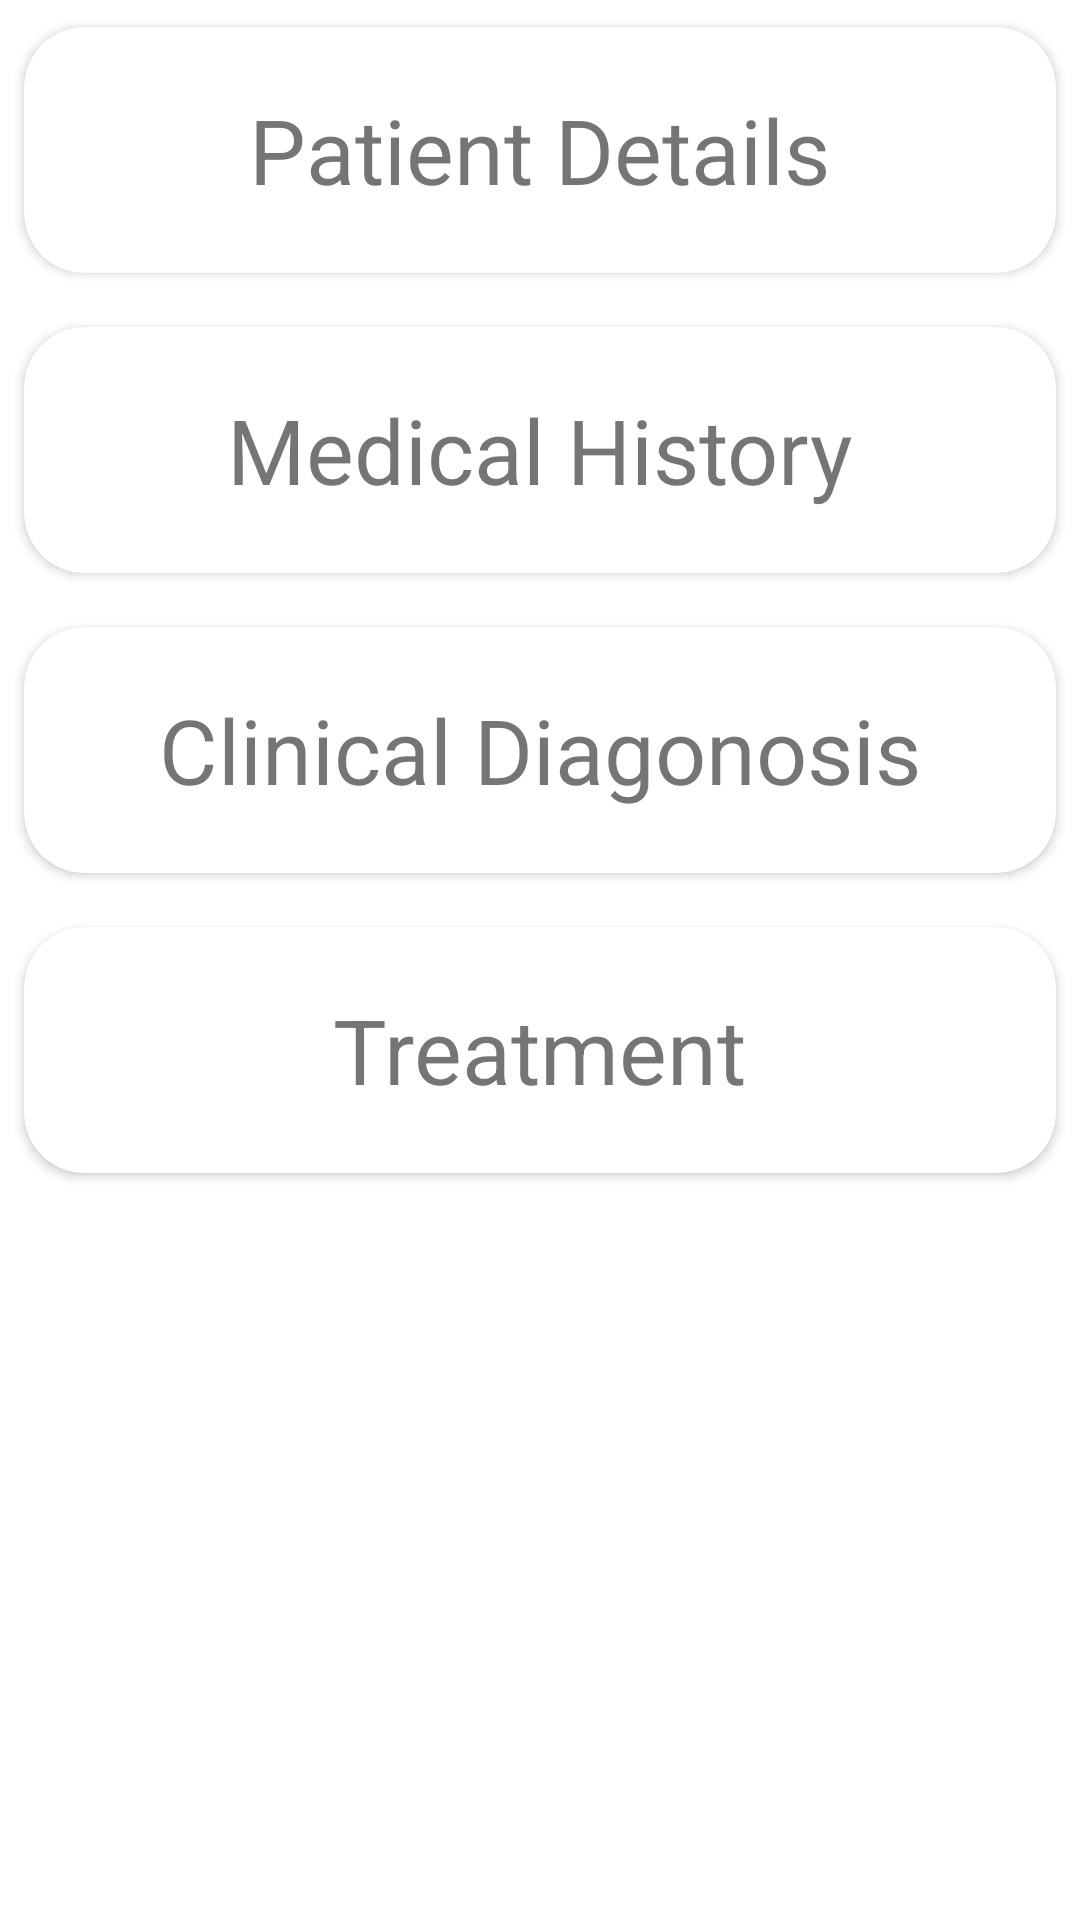

Write the Android layout XML for this screen, with the resource values it uses.
<!-- AndroidManifest.xml: application theme Theme.MyApp -->
<!-- res/layout/activity_case_history_p.xml -->
<?xml version="1.0" encoding="utf-8"?>
<LinearLayout xmlns:android="http://schemas.android.com/apk/res/android"
    xmlns:app="http://schemas.android.com/apk/res-auto"
    xmlns:tools="http://schemas.android.com/tools"
    android:layout_width="match_parent"
    android:layout_height="match_parent"
    android:orientation="vertical"
    tools:context=".caseHistoryP">

    <androidx.cardview.widget.CardView
        android:id="@+id/cardPatientP"
        android:layout_width="match_parent"
        android:layout_height="100dp"
        android:layout_gravity="center_horizontal"
        android:onClick="PatientP"
        app:cardCornerRadius="20dp"
        app:cardPreventCornerOverlap="true"
        app:cardUseCompatPadding="true">

        <TextView
            android:layout_width="wrap_content"
            android:layout_height="wrap_content"
            android:layout_gravity="center"
            android:text="Patient Details"
            android:textSize="30sp">

        </TextView>


    </androidx.cardview.widget.CardView>

    <androidx.cardview.widget.CardView
        android:id="@+id/cardMedicalP"
        android:layout_width="match_parent"
        android:layout_height="100dp"
        android:layout_gravity="center_horizontal"
        android:onClick="MedicalP"
        app:cardCornerRadius="20dp"

        app:cardPreventCornerOverlap="true"
        app:cardUseCompatPadding="true">

        <TextView
            android:layout_width="wrap_content"
            android:layout_height="wrap_content"
            android:layout_gravity="center"
            android:text="Medical History"
            android:textSize="30sp">

        </TextView>


    </androidx.cardview.widget.CardView>

    <androidx.cardview.widget.CardView
        android:id="@+id/cardClinicalP"
        android:layout_width="match_parent"
        android:layout_height="100dp"
        android:layout_gravity="center_horizontal"
        android:onClick="ClinicP"
        app:cardCornerRadius="20dp"
        app:cardPreventCornerOverlap="true"
        app:cardUseCompatPadding="true">

        <TextView
            android:layout_width="wrap_content"
            android:layout_height="wrap_content"
            android:layout_gravity="center"
            android:text="Clinical Diagonosis"
            android:textSize="30sp"
            >

        </TextView>


    </androidx.cardview.widget.CardView>


    <androidx.cardview.widget.CardView
        android:id="@+id/cardTreatmentP"
        android:layout_width="match_parent"
        android:layout_height="100dp"
        android:layout_gravity="center_horizontal"
        android:onClick="TreatmentP"
        app:cardCornerRadius="20dp"
        app:cardPreventCornerOverlap="true"
        app:cardUseCompatPadding="true">

        <TextView
            android:layout_width="wrap_content"
            android:layout_height="wrap_content"
            android:layout_gravity="center"
            android:text="Treatment"
            android:textSize="30sp">

        </TextView>


    </androidx.cardview.widget.CardView>




</LinearLayout>
<!-- resources referenced by this layout -->
<resources>
  <style name="Theme.MyApp" parent="Theme.MaterialComponents.Light.DarkActionBar">
         <item name="colorPrimary">@color/colorPrimary</item>
         <item name="colorPrimaryDark">@color/colorPrimaryDark</item>
         <item name="colorAccent">@color/colorAccent</item>
      </style>
  <color name="colorPrimary">#6200EE</color>
  <color name="colorPrimaryDark">#3700B3</color>
  <color name="colorAccent">#03DAC5</color>
</resources>
